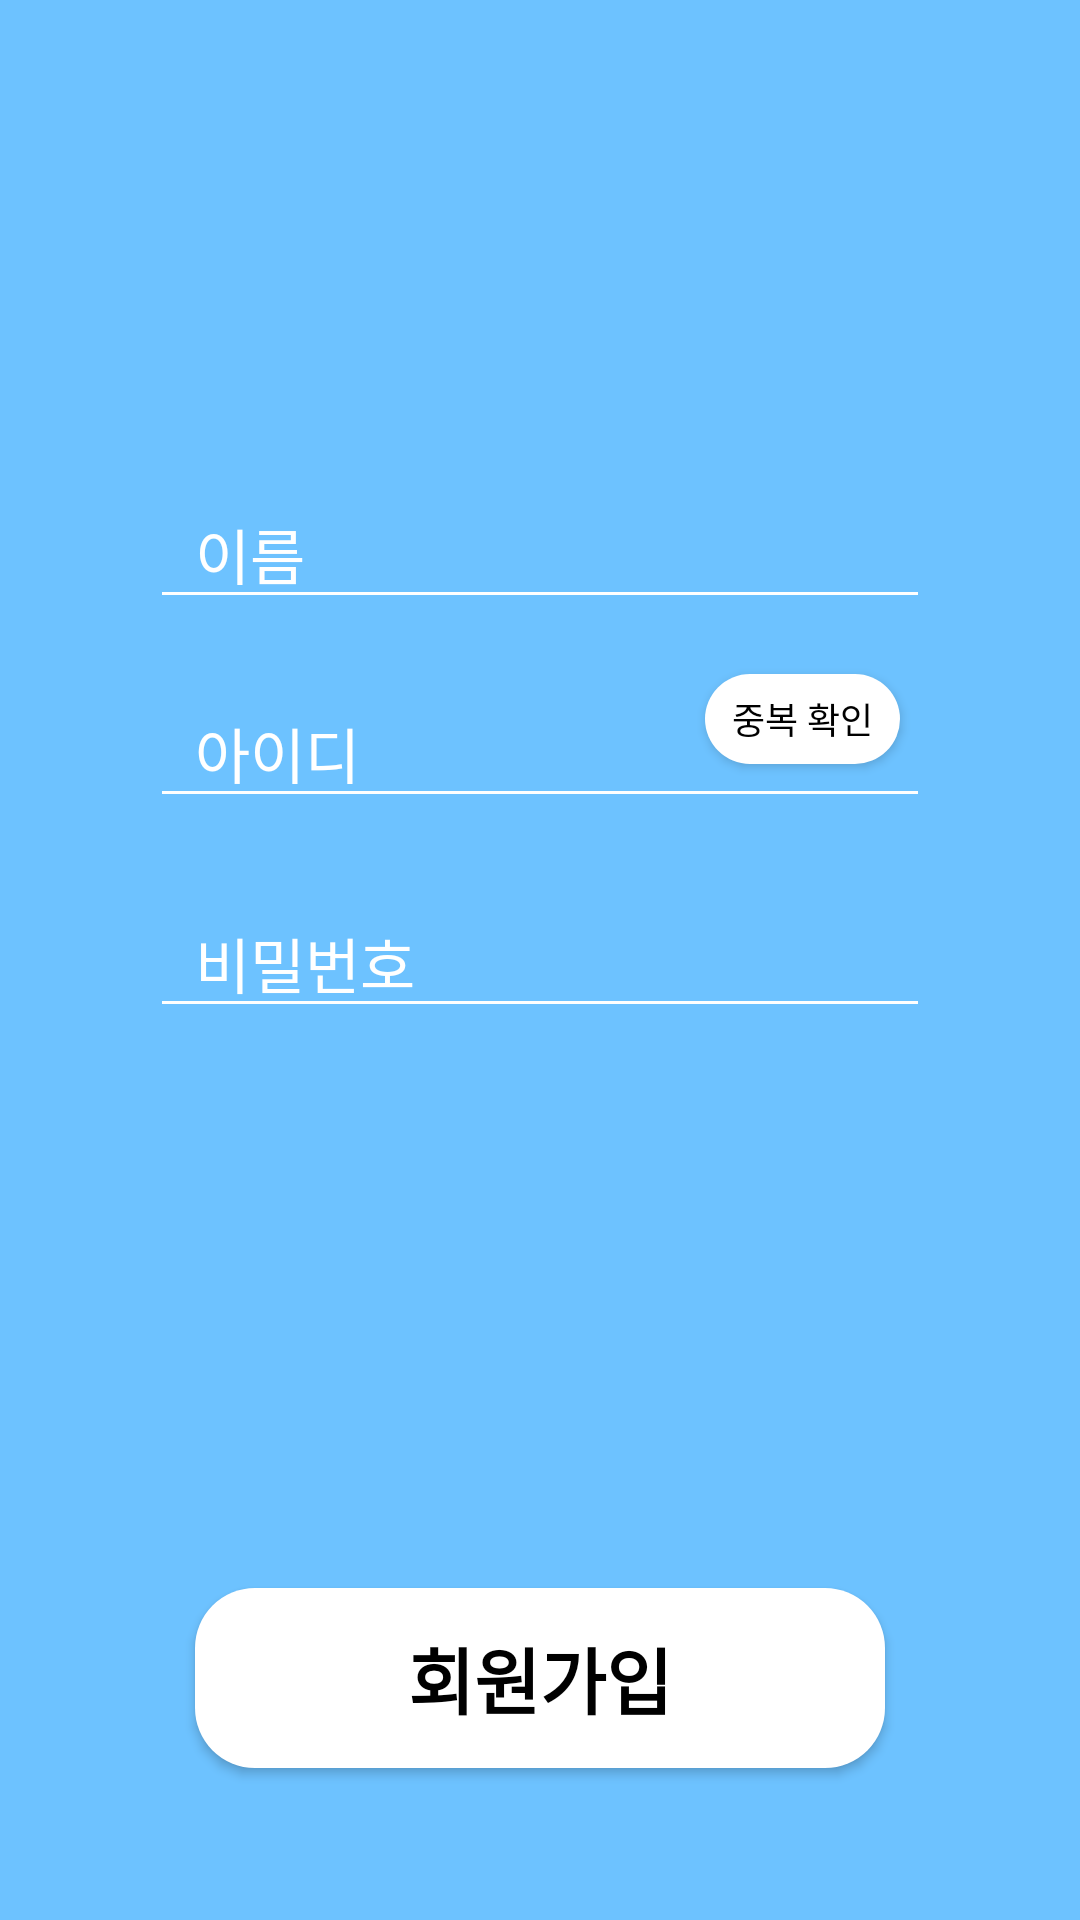

Write the Android layout XML for this screen, with the resource values it uses.
<!-- AndroidManifest.xml: application theme Theme.example -->
<!-- res/layout/activity_sign_up.xml -->
<?xml version="1.0" encoding="utf-8"?>
<androidx.constraintlayout.widget.ConstraintLayout xmlns:android="http://schemas.android.com/apk/res/android"
    xmlns:app="http://schemas.android.com/apk/res-auto"
    xmlns:tools="http://schemas.android.com/tools"
    android:layout_width="match_parent"
    android:layout_height="match_parent"
    tools:context=".LoginActivity"
    android:background="#6DC2FF">


    <EditText
        android:id="@+id/et_sign_name"
        android:layout_width="match_parent"
        android:layout_height="wrap_content"
        android:layout_marginTop="160dp"
        android:layout_marginHorizontal="50dp"
        android:paddingHorizontal="15dp"
        android:hint="이름"
        android:textColorHint="@color/white"
        app:layout_constraintTop_toTopOf="parent"
        app:layout_constraintStart_toStartOf="parent"
        app:layout_constraintEnd_toEndOf="parent"
        android:textSize="20sp"
        android:textColor="@color/white"
        android:backgroundTint="@color/white"/>
    <EditText
        android:id="@+id/et_sign_id"
        android:layout_width="match_parent"
        android:layout_height="wrap_content"
        android:layout_marginTop="20dp"
        android:layout_marginHorizontal="50dp"
        android:paddingHorizontal="15dp"
        android:hint="아이디"
        android:textColorHint="@color/white"
        app:layout_constraintTop_toBottomOf="@+id/et_sign_name"
        app:layout_constraintStart_toStartOf="parent"
        app:layout_constraintEnd_toEndOf="parent"
        android:textSize="20sp"
        android:textColor="@color/white"
        android:backgroundTint="@color/white"/>
    <androidx.appcompat.widget.AppCompatButton
        android:id="@+id/btn_id_check"
        android:layout_width="65dp"
        android:layout_height="30dp"
        android:background="@drawable/profile_button"
        android:backgroundTint="@color/white"
        android:layout_marginHorizontal="10dp"
        android:text="중복 확인"
        android:textSize="12sp"
        android:textColor="@color/black"
        app:layout_constraintTop_toBottomOf="@+id/et_sign_name"
        app:layout_constraintBottom_toBottomOf="@+id/et_sign_id"
        app:layout_constraintEnd_toEndOf="@+id/et_sign_id"/>
    <EditText
        android:id="@+id/et_sign_pw"
        android:layout_width="match_parent"
        android:layout_height="wrap_content"
        android:layout_marginTop="70dp"
        android:layout_marginHorizontal="50dp"
        android:paddingHorizontal="15dp"
        android:hint="비밀번호"
        android:textColorHint="@color/white"
        app:layout_constraintTop_toTopOf="@+id/et_sign_id"
        app:layout_constraintStart_toStartOf="parent"
        app:layout_constraintEnd_toEndOf="parent"
        android:textSize="20sp"
        android:textColor="@color/white"
        android:backgroundTint="@color/white"/>

    <androidx.appcompat.widget.AppCompatButton
        android:id="@+id/btn_login"
        android:layout_width="match_parent"
        android:layout_height="wrap_content"
        android:background="@drawable/profile_button"
        android:backgroundTint="@color/white"
        android:layout_marginTop="233dp"
        android:layout_marginHorizontal="65dp"
        android:text="회원가입"
        android:textSize="24sp"
        android:textColor="@color/black"
        android:textStyle="bold"
        app:layout_constraintTop_toTopOf="@+id/et_sign_pw"
        app:layout_constraintStart_toStartOf="parent"
        app:layout_constraintEnd_toEndOf="parent"/>


</androidx.constraintlayout.widget.ConstraintLayout>
<!-- resources referenced by this layout -->
<resources>
  <color name="black">#FF000000</color>
  <color name="white">#FFFFFFFF</color>
  <!-- drawable profile_button (drawable) -->
  <?xml version="1.0" encoding="utf-8"?>
  <shape xmlns:android="http://schemas.android.com/apk/res/android" android:shape="rectangle" >
      <corners
          android:radius="20dp"
          />
      <solid
          android:color="#FFFFFF"
          />
      <padding
          android:left="0dp"
          android:top="0dp"
          android:right="0dp"
          android:bottom="0dp"
          />
      <size
          android:width="224dp"
          android:height="60dp"
          />
  </shape>
  <style name="Theme.example" parent="Base.Theme.example" />
  <style name="Base.Theme.example" parent="Theme.Material3.DayNight.NoActionBar">
          
           <item name="colorPrimary">@android:color/transparent</item>
      </style>
</resources>
